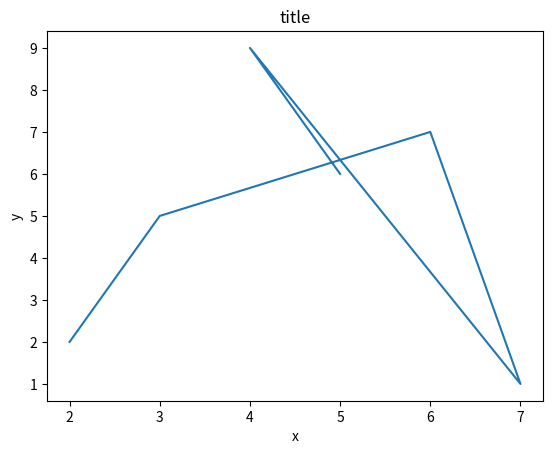

This chart was generated by the following Python code:
from itertools import count
import matplotlib.pyplot as plt
import numpy as numpy

plt.title ("title")
plt.xlabel ("x")
plt.ylabel ("y")
plt.plot([2, 3, 6, 7, 4, 5], [2, 5, 7, 1, 9, 6])
# check
plt.show()

